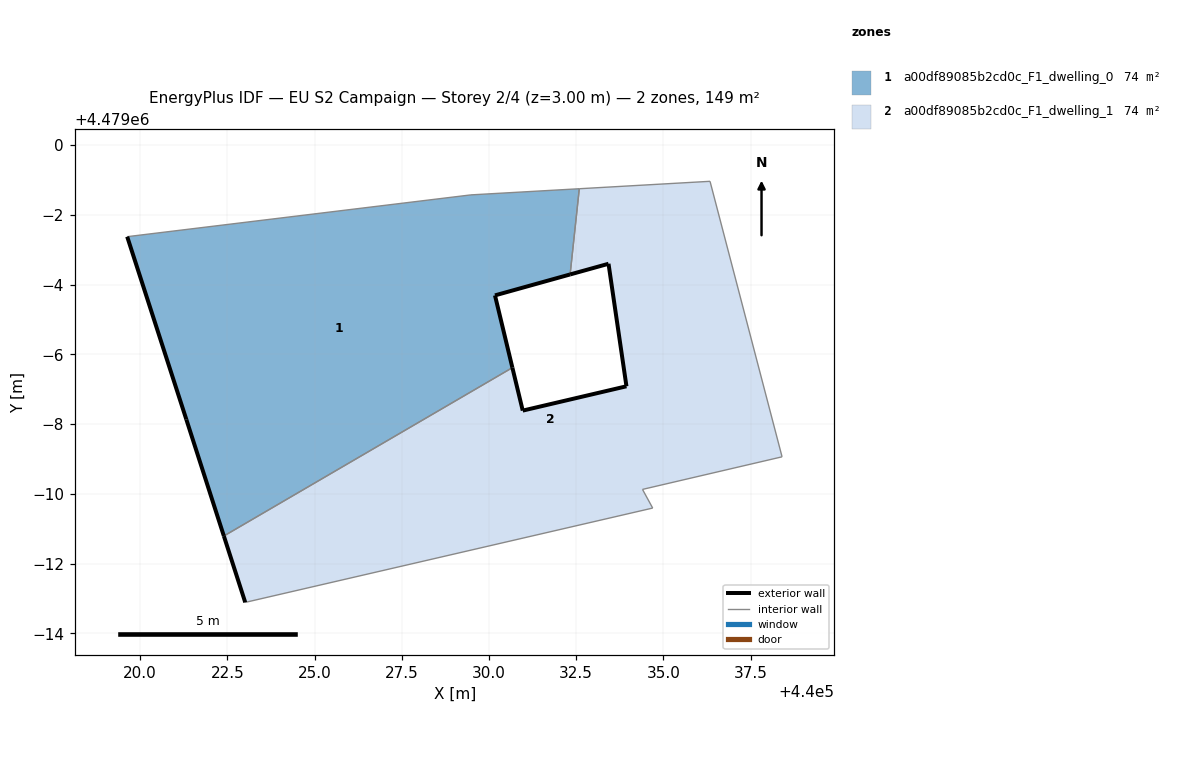
=== STOREY PLAN SPEC (per zone: floor XY polygon, exterior-wall plan segments, windows/doors) ===
zone 1: a00df89085b2cd0c_F1_dwelling_0  (74.4 m²)
  floor: (440030.67, 4478993.62) (440030.17, 4478995.69) (440032.32, 4478996.29) (440032.59, 4478998.75) (440029.48, 4478998.57) (440019.63, 4478997.37) (440021.32, 4478992.13) (440022.40, 4478988.79)
  exterior wall: (440032.33, 4478996.29) – (440030.17, 4478995.69)  [2.2 m]
  exterior wall: (440030.17, 4478995.69) – (440030.67, 4478993.62)  [2.1 m]
  exterior wall: (440022.40, 4478988.79) – (440021.32, 4478992.13)  [3.5 m]
  exterior wall: (440021.32, 4478992.13) – (440019.63, 4478997.37)  [5.5 m]
  interior walls: 4
zone 2: a00df89085b2cd0c_F1_dwelling_1  (74.4 m²)
  floor: (440038.40, 4478991.06) (440036.34, 4478998.96) (440032.59, 4478998.75) (440032.32, 4478996.29) (440033.43, 4478996.59) (440033.94, 4478993.08) (440030.97, 4478992.39) (440030.67, 4478993.62) (440022.40, 4478988.79) (440023.01, 4478986.89) (440034.69, 4478989.59) (440034.40, 4478990.13)
  exterior wall: (440023.01, 4478986.89) – (440022.40, 4478988.79)  [2.0 m]
  exterior wall: (440030.67, 4478993.62) – (440030.97, 4478992.39)  [1.3 m]
  exterior wall: (440030.97, 4478992.39) – (440033.94, 4478993.08)  [3.1 m]
  exterior wall: (440033.94, 4478993.08) – (440033.43, 4478996.59)  [3.5 m]
  exterior wall: (440033.43, 4478996.59) – (440032.33, 4478996.29)  [1.1 m]
  interior walls: 7

=== DERIVED (storey summary) ===
Building: EU S2 Campaign
Storey: 2 of 4  (floor level z = 3.00 m)
Storey gross floor area: 148.7 m²
Zones on this storey: 2
  - a00df89085b2cd0c_F1_dwelling_0: floor 74.4 m²; exterior wall 13.4 m (40.2 m²); WWR 0.0%
  - a00df89085b2cd0c_F1_dwelling_1: floor 74.4 m²; exterior wall 11.0 m (33.0 m²); WWR 0.0%
Zone adjacency (shared interzone walls):
  - a00df89085b2cd0c_F1_dwelling_0 ↔ a00df89085b2cd0c_F1_dwelling_1